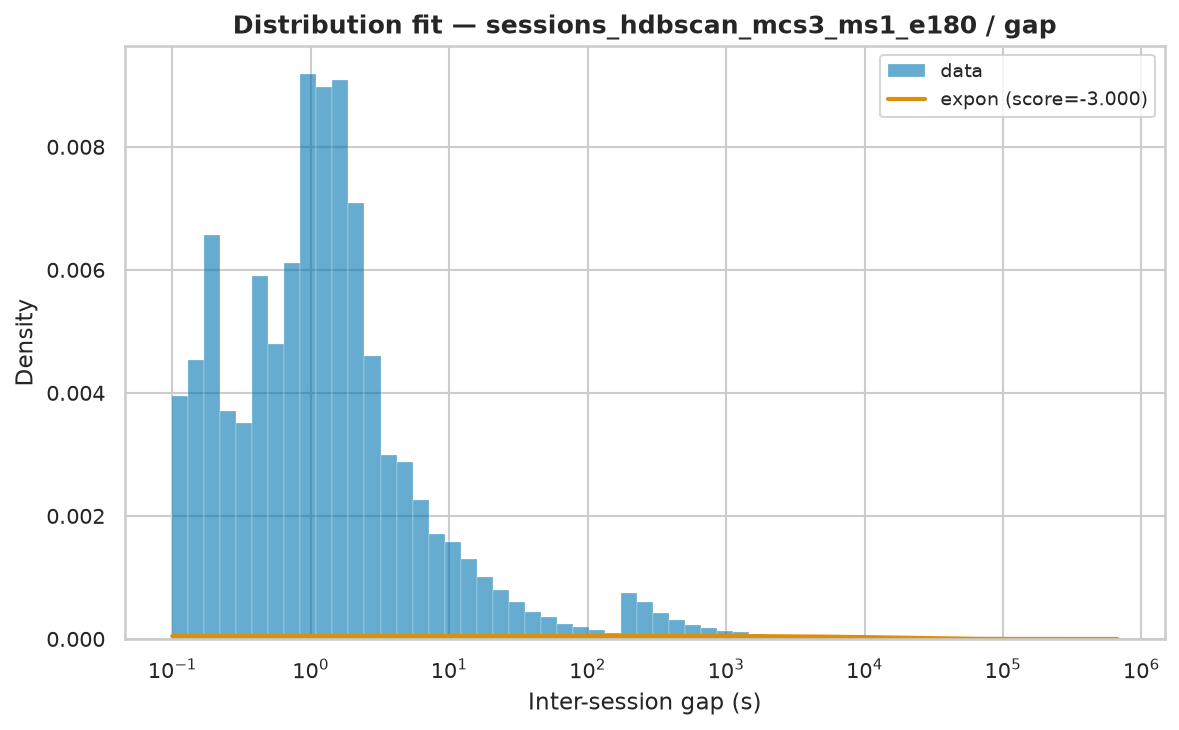

The file beside this chart, header and first rows:
name	score	bootstrap_score	bootstrap_pass	loc	scale	arg
expon	-3	0.0	False	0.000687	20621	()
fisk	-3	0.0	False	0.000687	2898	(np.float64(0.6896092302621188),)
lomax	-3	0.0	False	0.000687	994.4	(np.float64(0.5522473754698125),)
genpareto	-3	0.0	False	0.000687	1801	(np.float64(1.8108419517479861),)
pareto	-2.699	0.0	False	-994.4	994.4	(np.float64(0.5522284740357107),)
weibull_min	-1.824	0.0	False	0.000687	21346	(np.float64(0.4687686879123753),)
gamma	-0.218	0.0	False	0.000687	3.058	(np.float64(5.668218862601999e-05),)
